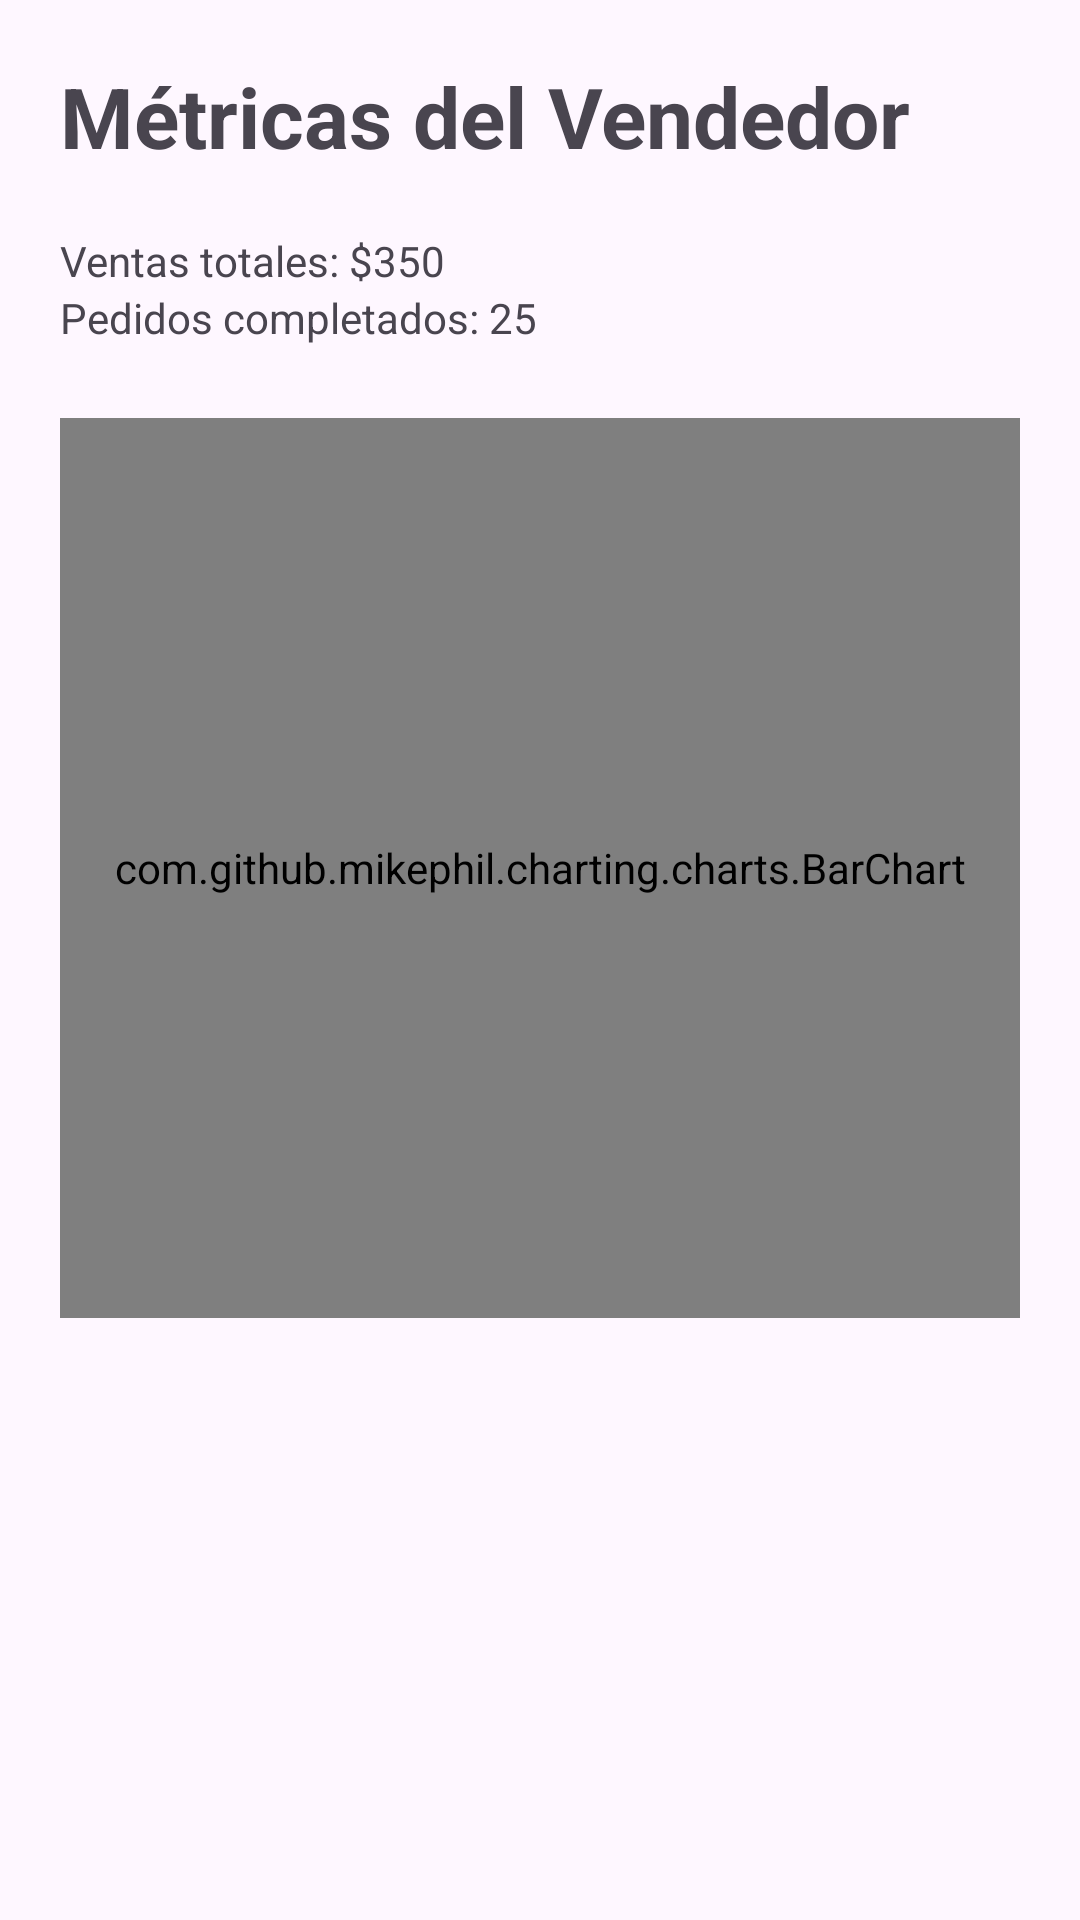

Produce the Android XML layout that renders to this screen, including the resource entries it uses.
<!-- AndroidManifest.xml: application theme Theme.ProyectoFinalMobiles -->
<!-- res/layout/activity_metricas_vendedor.xml -->
<?xml version="1.0" encoding="utf-8"?>
<ScrollView xmlns:android="http://schemas.android.com/apk/res/android"
    android:layout_width="match_parent"
    android:layout_height="match_parent">

    <LinearLayout
        android:layout_width="match_parent"
        android:layout_height="wrap_content"
        android:orientation="vertical"
        android:padding="20dp">

        <TextView
            android:layout_width="wrap_content"
            android:layout_height="wrap_content"
            android:text="Métricas del Vendedor"
            android:textSize="28sp"
            android:textStyle="bold"/>

        <TextView
            android:id="@+id/tvVentas"
            android:layout_width="wrap_content"
            android:layout_height="wrap_content"
            android:text="Ventas totales: $350"
            android:layout_marginTop="20dp"/>

        <TextView
            android:id="@+id/tvPedidos"
            android:layout_width="wrap_content"
            android:layout_height="wrap_content"
            android:text="Pedidos completados: 25"/>

        <com.github.mikephil.charting.charts.BarChart
            android:id="@+id/barChart"
            android:layout_width="match_parent"
            android:layout_height="300dp"
            android:layout_marginTop="24dp"/>

    </LinearLayout>

</ScrollView>
<!-- resources referenced by this layout -->
<resources>
  <style name="Theme.ProyectoFinalMobiles" parent="Base.Theme.ProyectoFinalMobiles" />
  <style name="Base.Theme.ProyectoFinalMobiles" parent="Theme.Material3.DayNight.NoActionBar">
          
          
      </style>
</resources>
